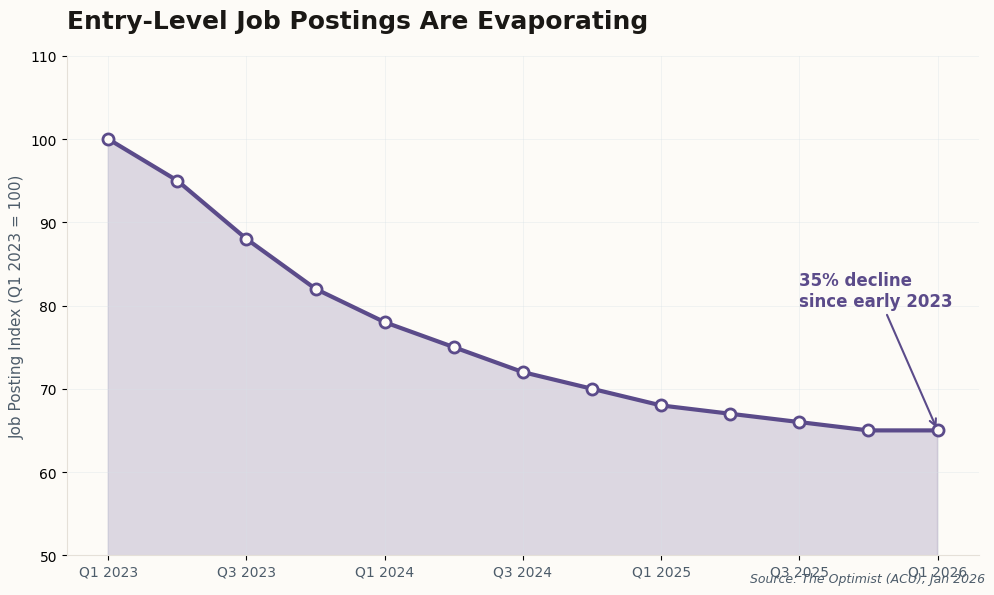

This figure's Python source: (Note: this script raises an exception after producing the figure.)
#!/usr/bin/env python3
"""Generate data visualizations for College Education in AI Era newsletter."""

import matplotlib.pyplot as plt
import numpy as np
from pathlib import Path

# Newsletter color scheme - Indigo theme for education/uncertainty
ACCENT = '#5B4B8A'      # Indigo accent
ACCENT_LIGHT = '#7B6BAA'
BG = '#FDFBF7'          # Cream background
TEXT = '#1A1815'        # Dark text
TEXT_SECONDARY = '#4D5C6A'
GRID = '#D8E2E8'
BORDER = '#E5E0D8'

# Set up matplotlib defaults
plt.rcParams['font.family'] = 'sans-serif'
plt.rcParams['font.sans-serif'] = ['SF Pro Display', 'Helvetica Neue', 'Arial']
plt.rcParams['axes.unicode_minus'] = False

output_dir = Path('/Users/welshofer/clawd/jlw-newsletter/images')


def chart_entry_level_decline():
    """Chart 1: Entry-level job postings decline over time."""
    fig, ax = plt.subplots(figsize=(10, 6), facecolor=BG)
    ax.set_facecolor(BG)

    # Data: Entry-level job postings index (100 = early 2023)
    years = ['Q1 2023', 'Q2 2023', 'Q3 2023', 'Q4 2023',
             'Q1 2024', 'Q2 2024', 'Q3 2024', 'Q4 2024',
             'Q1 2025', 'Q2 2025', 'Q3 2025', 'Q4 2025', 'Q1 2026']
    job_index = [100, 95, 88, 82, 78, 75, 72, 70, 68, 67, 66, 65, 65]

    # Plot line
    x = np.arange(len(years))
    ax.plot(x, job_index, color=ACCENT, linewidth=3, marker='o', markersize=8, markerfacecolor=BG, markeredgewidth=2)

    # Fill area under curve
    ax.fill_between(x, job_index, alpha=0.2, color=ACCENT)

    # Add annotation for 35% drop
    ax.annotate('35% decline\nsince early 2023', xy=(12, 65), xytext=(10, 80),
                fontsize=12, fontweight='600', color=ACCENT,
                arrowprops=dict(arrowstyle='->', color=ACCENT, lw=1.5))

    # Styling
    ax.set_title('Entry-Level Job Postings Are Evaporating',
                 fontsize=18, color=TEXT, fontweight='600', pad=20, loc='left')
    ax.set_xlabel('', fontsize=12, color=TEXT_SECONDARY)
    ax.set_ylabel('Job Posting Index (Q1 2023 = 100)', fontsize=11, color=TEXT_SECONDARY)

    ax.set_xticks(x[::2])  # Show every other label
    ax.set_xticklabels([years[i] for i in range(0, len(years), 2)], fontsize=10, color=TEXT_SECONDARY)
    ax.set_ylim(50, 110)

    ax.grid(True, alpha=0.5, color=GRID, linestyle='-', linewidth=0.5)
    ax.spines['top'].set_visible(False)
    ax.spines['right'].set_visible(False)
    ax.spines['left'].set_color(BORDER)
    ax.spines['bottom'].set_color(BORDER)

    # Source
    fig.text(0.99, 0.02, 'Source: The Optimist (ACU), Jan 2026', fontsize=9,
             color=TEXT_SECONDARY, ha='right', style='italic')

    plt.tight_layout()
    plt.savefig(output_dir / 'chart-entry-level-decline.png', dpi=150, facecolor=BG, bbox_inches='tight')
    plt.close()
    print("✓ Generated: chart-entry-level-decline.png")


def chart_degree_requirements():
    """Chart 2: Companies dropping degree requirements."""
    fig, ax = plt.subplots(figsize=(10, 6), facecolor=BG)
    ax.set_facecolor(BG)

    # Data: Percentage of companies removing degree requirements
    years = ['2020', '2021', '2022', '2023', '2024', '2025', '2026\n(projected)']
    removed = [5, 8, 12, 15, 18, 21, 25]

    bars = ax.bar(years, removed, color=ACCENT, width=0.6, edgecolor='none')

    # Highlight 2026 projection
    bars[-1].set_color(ACCENT_LIGHT)
    bars[-1].set_hatch('///')

    # Add value labels
    for bar, val in zip(bars, removed):
        ax.text(bar.get_x() + bar.get_width()/2, bar.get_height() + 0.8,
                f'{val}%', ha='center', va='bottom', fontsize=11, color=TEXT, fontweight='500')

    # Styling
    ax.set_title('Employers Are Ditching Degree Requirements',
                 fontsize=18, color=TEXT, fontweight='600', pad=20, loc='left')
    ax.set_ylabel('% of Companies', fontsize=11, color=TEXT_SECONDARY)
    ax.set_ylim(0, 32)

    ax.tick_params(axis='x', colors=TEXT_SECONDARY)
    ax.tick_params(axis='y', colors=TEXT_SECONDARY)

    ax.grid(True, alpha=0.5, color=GRID, axis='y', linestyle='-', linewidth=0.5)
    ax.spines['top'].set_visible(False)
    ax.spines['right'].set_visible(False)
    ax.spines['left'].set_color(BORDER)
    ax.spines['bottom'].set_color(BORDER)

    # Source
    fig.text(0.99, 0.02, 'Source: The HR Digest, Jan 2026', fontsize=9,
             color=TEXT_SECONDARY, ha='right', style='italic')

    plt.tight_layout()
    plt.savefig(output_dir / 'chart-degree-requirements.png', dpi=150, facecolor=BG, bbox_inches='tight')
    plt.close()
    print("✓ Generated: chart-degree-requirements.png")


def chart_student_confidence():
    """Chart 3: Student confidence crisis - horizontal bar chart."""
    fig, ax = plt.subplots(figsize=(10, 5), facecolor=BG)
    ax.set_facecolor(BG)

    # Data from College Recruiter survey
    categories = [
        'See AI as threat\nto career prospects',
        'Expect AI will eliminate\nmore jobs than create',
        'View degree as\n"financial burden"'
    ]
    values = [59, 44, 38]  # 38% is inferred from context

    y_pos = np.arange(len(categories))
    bars = ax.barh(y_pos, values, color=ACCENT, height=0.6, edgecolor='none')

    # Add value labels
    for bar, val in zip(bars, values):
        ax.text(bar.get_width() + 1.5, bar.get_y() + bar.get_height()/2,
                f'{val}%', va='center', fontsize=14, color=ACCENT, fontweight='600')

    # Styling
    ax.set_title('Class of 2026: A Crisis of Confidence',
                 fontsize=18, color=TEXT, fontweight='600', pad=20, loc='left')
    ax.set_yticks(y_pos)
    ax.set_yticklabels(categories, fontsize=11, color=TEXT)
    ax.set_xlim(0, 75)
    ax.set_xlabel('% of Young Americans', fontsize=11, color=TEXT_SECONDARY)

    ax.grid(True, alpha=0.5, color=GRID, axis='x', linestyle='-', linewidth=0.5)
    ax.spines['top'].set_visible(False)
    ax.spines['right'].set_visible(False)
    ax.spines['left'].set_visible(False)
    ax.spines['bottom'].set_color(BORDER)

    ax.tick_params(axis='y', length=0)
    ax.tick_params(axis='x', colors=TEXT_SECONDARY)

    # Source
    fig.text(0.99, 0.02, 'Source: College Recruiter Survey, Jan 2026', fontsize=9,
             color=TEXT_SECONDARY, ha='right', style='italic')

    plt.tight_layout()
    plt.savefig(output_dir / 'chart-student-confidence.png', dpi=150, facecolor=BG, bbox_inches='tight')
    plt.close()
    print("✓ Generated: chart-student-confidence.png")


def chart_roi_comparison():
    """Chart 4: ROI comparison - 4-year degree vs 2-year AI credential."""
    fig, ax = plt.subplots(figsize=(10, 6), facecolor=BG)
    ax.set_facecolor(BG)

    # Hypothetical data based on PwC insights
    years_after = [0, 1, 2, 3, 4, 5, 6, 7, 8]

    # 4-year traditional degree: -$120k investment, slower salary growth
    traditional = [-120, -80, -40, 0, 20, 45, 70, 95, 120]

    # 2-year AI credential: -$30k investment, faster but potentially plateauing
    accelerated = [-30, 10, 40, 65, 85, 100, 112, 122, 130]

    ax.plot(years_after, traditional, color=ACCENT, linewidth=3, label='4-Year Traditional Degree', marker='o', markersize=6)
    ax.plot(years_after, accelerated, color='#D4A574', linewidth=3, label='2-Year AI Credential', marker='s', markersize=6)

    # Add breakeven annotation
    ax.axhline(y=0, color=GRID, linestyle='--', linewidth=1)
    ax.annotate('Breakeven', xy=(3.3, 5), fontsize=10, color=TEXT_SECONDARY)

    # Styling
    ax.set_title('Time to Positive ROI: Traditional vs. Accelerated Paths',
                 fontsize=18, color=TEXT, fontweight='600', pad=20, loc='left')
    ax.set_xlabel('Years After Starting Program', fontsize=11, color=TEXT_SECONDARY)
    ax.set_ylabel('Cumulative Return ($k)', fontsize=11, color=TEXT_SECONDARY)

    ax.legend(loc='lower right', frameon=True, facecolor=BG, edgecolor=BORDER, fontsize=10)

    ax.grid(True, alpha=0.5, color=GRID, linestyle='-', linewidth=0.5)
    ax.spines['top'].set_visible(False)
    ax.spines['right'].set_visible(False)
    ax.spines['left'].set_color(BORDER)
    ax.spines['bottom'].set_color(BORDER)

    ax.tick_params(axis='x', colors=TEXT_SECONDARY)
    ax.tick_params(axis='y', colors=TEXT_SECONDARY)

    # Source
    fig.text(0.99, 0.02, 'Source: Analysis based on PwC Ireland insights, Jan 2026', fontsize=9,
             color=TEXT_SECONDARY, ha='right', style='italic')

    plt.tight_layout()
    plt.savefig(output_dir / 'chart-roi-comparison.png', dpi=150, facecolor=BG, bbox_inches='tight')
    plt.close()
    print("✓ Generated: chart-roi-comparison.png")


if __name__ == '__main__':
    print("Generating newsletter charts...")
    chart_entry_level_decline()
    chart_degree_requirements()
    chart_student_confidence()
    chart_roi_comparison()
    print("\nAll charts generated successfully!")
